Labelled photos from "aug_Dataset", an image-classification folder in etcho00700/ML_fin_project. The possible labels are: COVID, normal.

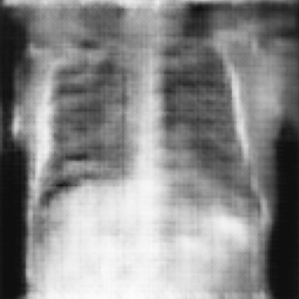
Label: normal

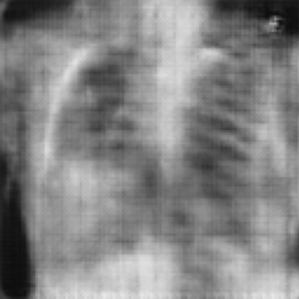
Label: normal

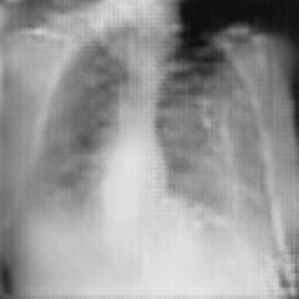
Label: COVID

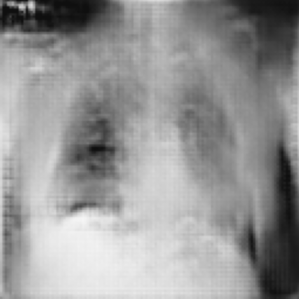
Label: COVID

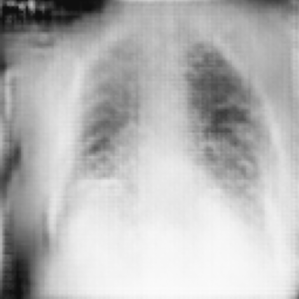
Label: COVID

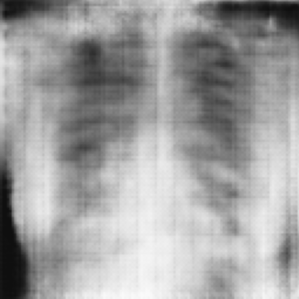
Label: normal
